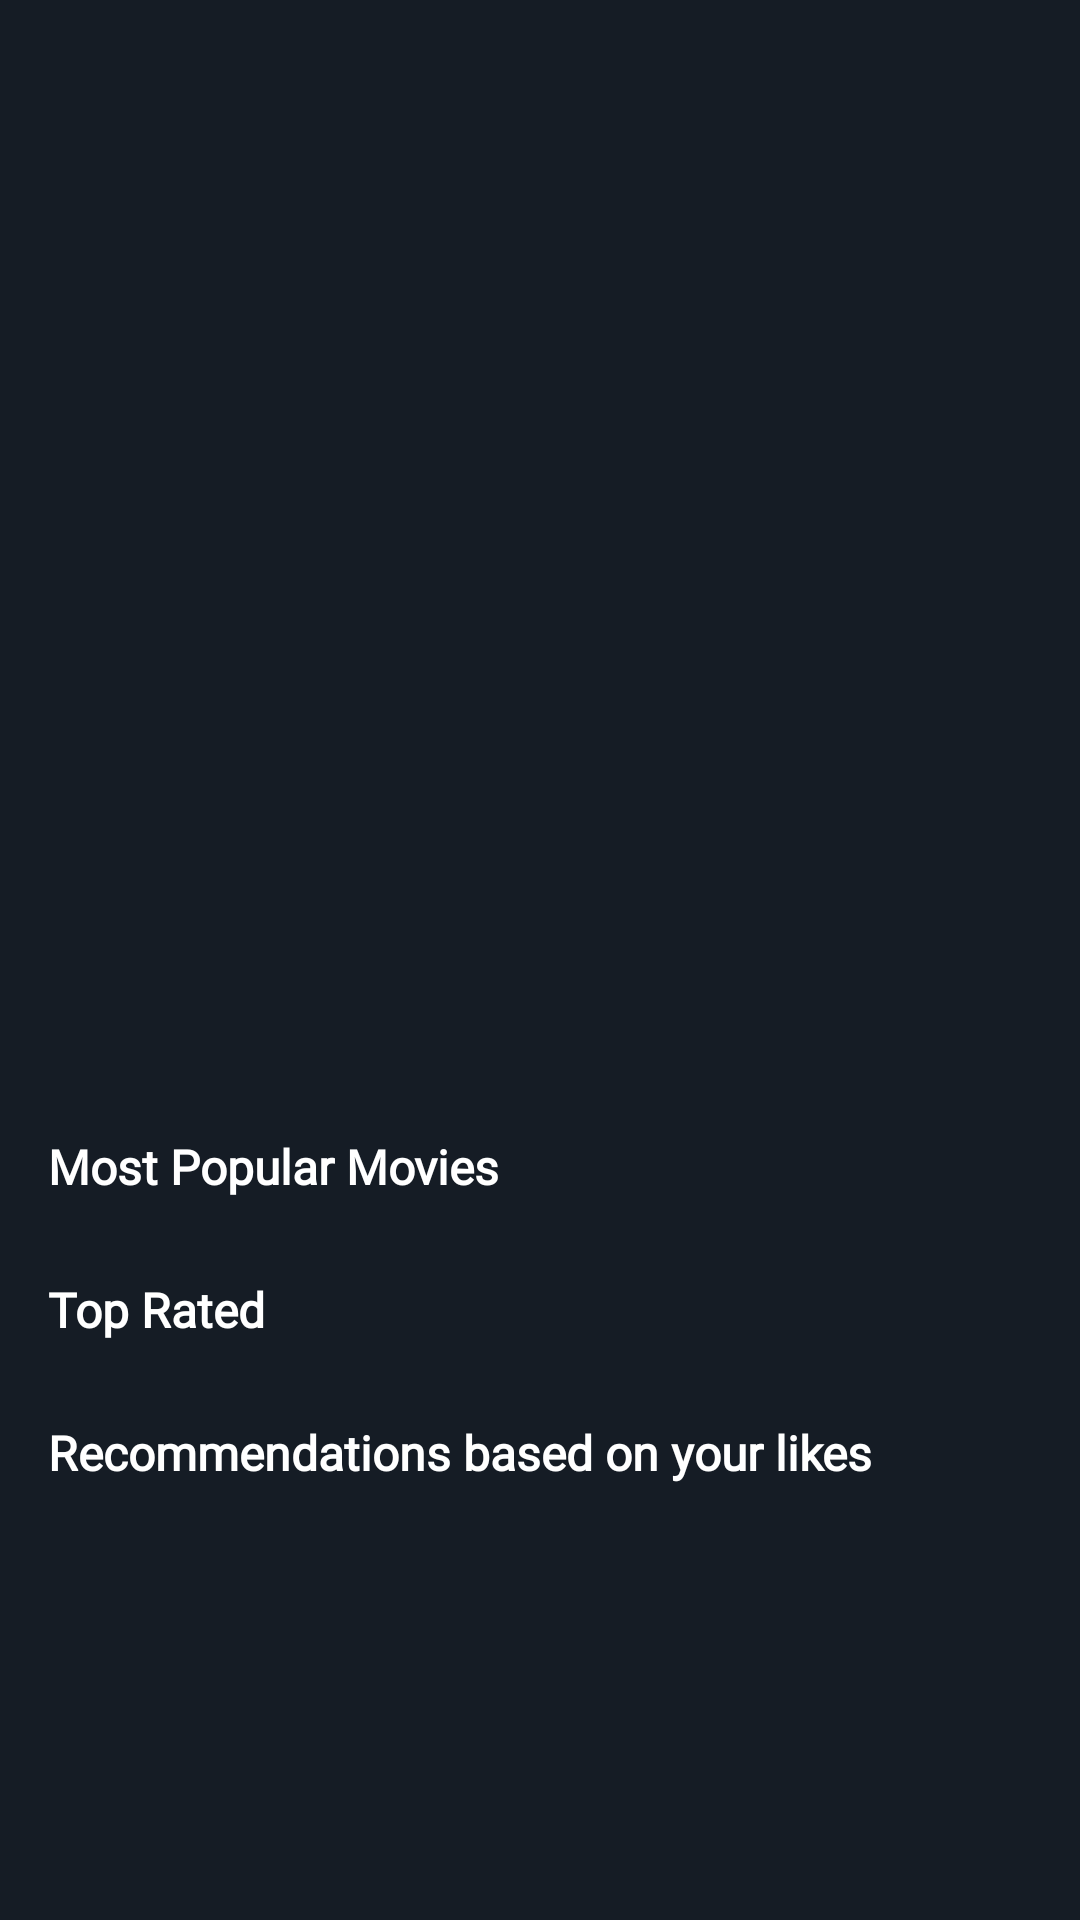

Write the Android layout XML for this screen, with the resource values it uses.
<!-- AndroidManifest.xml: application theme Theme.MovieUiTemplate -->
<!-- res/layout/activity_main.xml -->
<?xml version="1.0" encoding="utf-8"?>
<androidx.constraintlayout.widget.ConstraintLayout xmlns:android="http://schemas.android.com/apk/res/android"
    xmlns:app="http://schemas.android.com/apk/res-auto"
    xmlns:tools="http://schemas.android.com/tools"
    android:layout_width="match_parent"
    android:layout_height="match_parent"
    android:background="?colorPrimary"
    tools:context=".ui.HomeActivity">

    <androidx.core.widget.NestedScrollView
        android:layout_width="match_parent"
        android:layout_height="match_parent">

        <androidx.constraintlayout.widget.ConstraintLayout
        android:layout_width="match_parent"
        android:layout_height="match_parent">

            <androidx.viewpager.widget.ViewPager
                android:id="@+id/sliderPager"
                android:layout_width="0dp"
                android:layout_height="275dp"
                android:layout_marginTop="55dp"
                app:layout_constraintEnd_toEndOf="parent"
                app:layout_constraintStart_toStartOf="parent"
                app:layout_constraintTop_toTopOf="parent" />

        <com.google.android.material.tabs.TabLayout
            android:id="@+id/indicator"
            android:layout_width="match_parent"
            android:layout_height="wrap_content"
            android:layout_marginStart="50dp"
            android:layout_marginEnd="50dp"
            android:background="?colorPrimary"
            app:layout_constraintEnd_toEndOf="parent"
            app:layout_constraintStart_toStartOf="parent"
            app:layout_constraintTop_toBottomOf="@+id/sliderPager"
            app:tabBackground="@drawable/indicator_selector"
            app:tabGravity="center"
            app:tabIndicatorHeight="0dp">

        </com.google.android.material.tabs.TabLayout>

            <TextView
                android:id="@+id/textView"
                android:layout_width="wrap_content"
                android:layout_height="wrap_content"
                android:layout_marginStart="16dp"
                android:layout_marginEnd="16dp"
                android:fontFamily="@font/gotham_medium"
                android:text="Most Popular Movies"
                android:textColor="@color/white"
                android:textSize="16sp"
                android:textStyle="bold"
                app:layout_constraintEnd_toEndOf="parent"
                app:layout_constraintHorizontal_bias="0.0"
                app:layout_constraintStart_toStartOf="parent"
                app:layout_constraintTop_toBottomOf="@+id/indicator" />

            <androidx.recyclerview.widget.RecyclerView
                android:id="@+id/RvMovies"
                android:layout_width="0dp"
                android:layout_height="wrap_content"
                android:layout_marginStart="16dp"
                android:layout_marginTop="10dp"
                android:layout_marginEnd="16dp"
                app:layout_constraintEnd_toEndOf="parent"
                app:layout_constraintStart_toStartOf="parent"
                app:layout_constraintTop_toBottomOf="@+id/textView" />


            <TextView
                android:id="@+id/textWeekmovie"
                android:layout_width="wrap_content"
                android:layout_height="wrap_content"
                android:layout_marginStart="16dp"
                android:layout_marginTop="16dp"
                android:layout_marginEnd="16dp"
                android:fontFamily="@font/gotham_medium"
                android:text="Top Rated"
                android:textColor="@color/white"
                android:textSize="16sp"
                android:textStyle="bold"
                app:layout_constraintBottom_toBottomOf="parent"
                app:layout_constraintEnd_toEndOf="parent"
                app:layout_constraintHorizontal_bias="0.0"
                app:layout_constraintStart_toStartOf="parent"
                app:layout_constraintTop_toBottomOf="@+id/RvMovies"
                app:layout_constraintVertical_bias="0.0" />

            <androidx.recyclerview.widget.RecyclerView
                android:id="@+id/RvMoviesWeek"
                android:layout_width="0dp"
                android:layout_height="wrap_content"
                android:layout_marginStart="16dp"
                android:layout_marginTop="10dp"
                android:layout_marginEnd="16dp"
                android:layout_marginBottom="80dp"
                app:layout_constraintEnd_toEndOf="parent"
                app:layout_constraintStart_toStartOf="parent"
                app:layout_constraintTop_toBottomOf="@+id/textWeekmovie" />

            <TextView
                android:id="@+id/textRecommendations"
                android:layout_width="wrap_content"
                android:layout_height="wrap_content"
                android:layout_marginStart="16dp"
                android:layout_marginTop="16dp"
                android:layout_marginEnd="16dp"
                android:fontFamily="@font/gotham_medium"
                android:text="Recommendations based on your likes"
                android:textColor="@color/white"
                android:textSize="16sp"
                android:textStyle="bold"
                app:layout_constraintBottom_toBottomOf="parent"
                app:layout_constraintEnd_toEndOf="parent"
                app:layout_constraintHorizontal_bias="0.0"
                app:layout_constraintStart_toStartOf="parent"
                app:layout_constraintTop_toBottomOf="@+id/RvMoviesWeek"
                app:layout_constraintVertical_bias="0.0" />

            <androidx.recyclerview.widget.RecyclerView
                android:id="@+id/RvRecommendations"
                android:layout_width="0dp"
                android:layout_height="wrap_content"
                android:layout_marginStart="16dp"
                android:layout_marginTop="10dp"
                android:layout_marginEnd="16dp"
                android:layout_marginBottom="80dp"
                app:layout_constraintBottom_toBottomOf="parent"
                app:layout_constraintEnd_toEndOf="parent"
                app:layout_constraintStart_toStartOf="parent"
                app:layout_constraintTop_toBottomOf="@+id/textRecommendations" />


        </androidx.constraintlayout.widget.ConstraintLayout>

    </androidx.core.widget.NestedScrollView>

</androidx.constraintlayout.widget.ConstraintLayout>
<!-- resources referenced by this layout -->
<resources>
  <color name="white">#FFFFFFFF</color>
  <style name="Theme.MovieUiTemplate" parent="Theme.MaterialComponents.DayNight.NoActionBar.Bridge">
          
          <item name="colorPrimary">#151c25</item>
          <item name="colorPrimaryVariant">@color/purple_700</item>
          <item name="colorOnPrimary">@color/white</item>
          <item name="colorPrimaryDark">#151c25</item>
          <item name="colorAccent">#f1b814</item>
          
          <item name="colorSecondary">@color/teal_200</item>
          <item name="colorSecondaryVariant">@color/teal_700</item>
          <item name="colorOnSecondary">@color/black</item>
          <item name="titleTextColor">?colorAccent</item>
          
          <item name="android:statusBarColor" tools:targetApi="l">?attr/colorPrimaryVariant</item>
          <item name="android:windowTranslucentStatus">true</item>
  
          <item name="android:textColorSecondary">@color/white</item>
  
  
          
      </style>
  <color name="purple_700">#FF3700B3</color>
  <color name="teal_200">#FF03DAC5</color>
  <color name="teal_700">#FF018786</color>
  <color name="black">#FF000000</color>
</resources>
